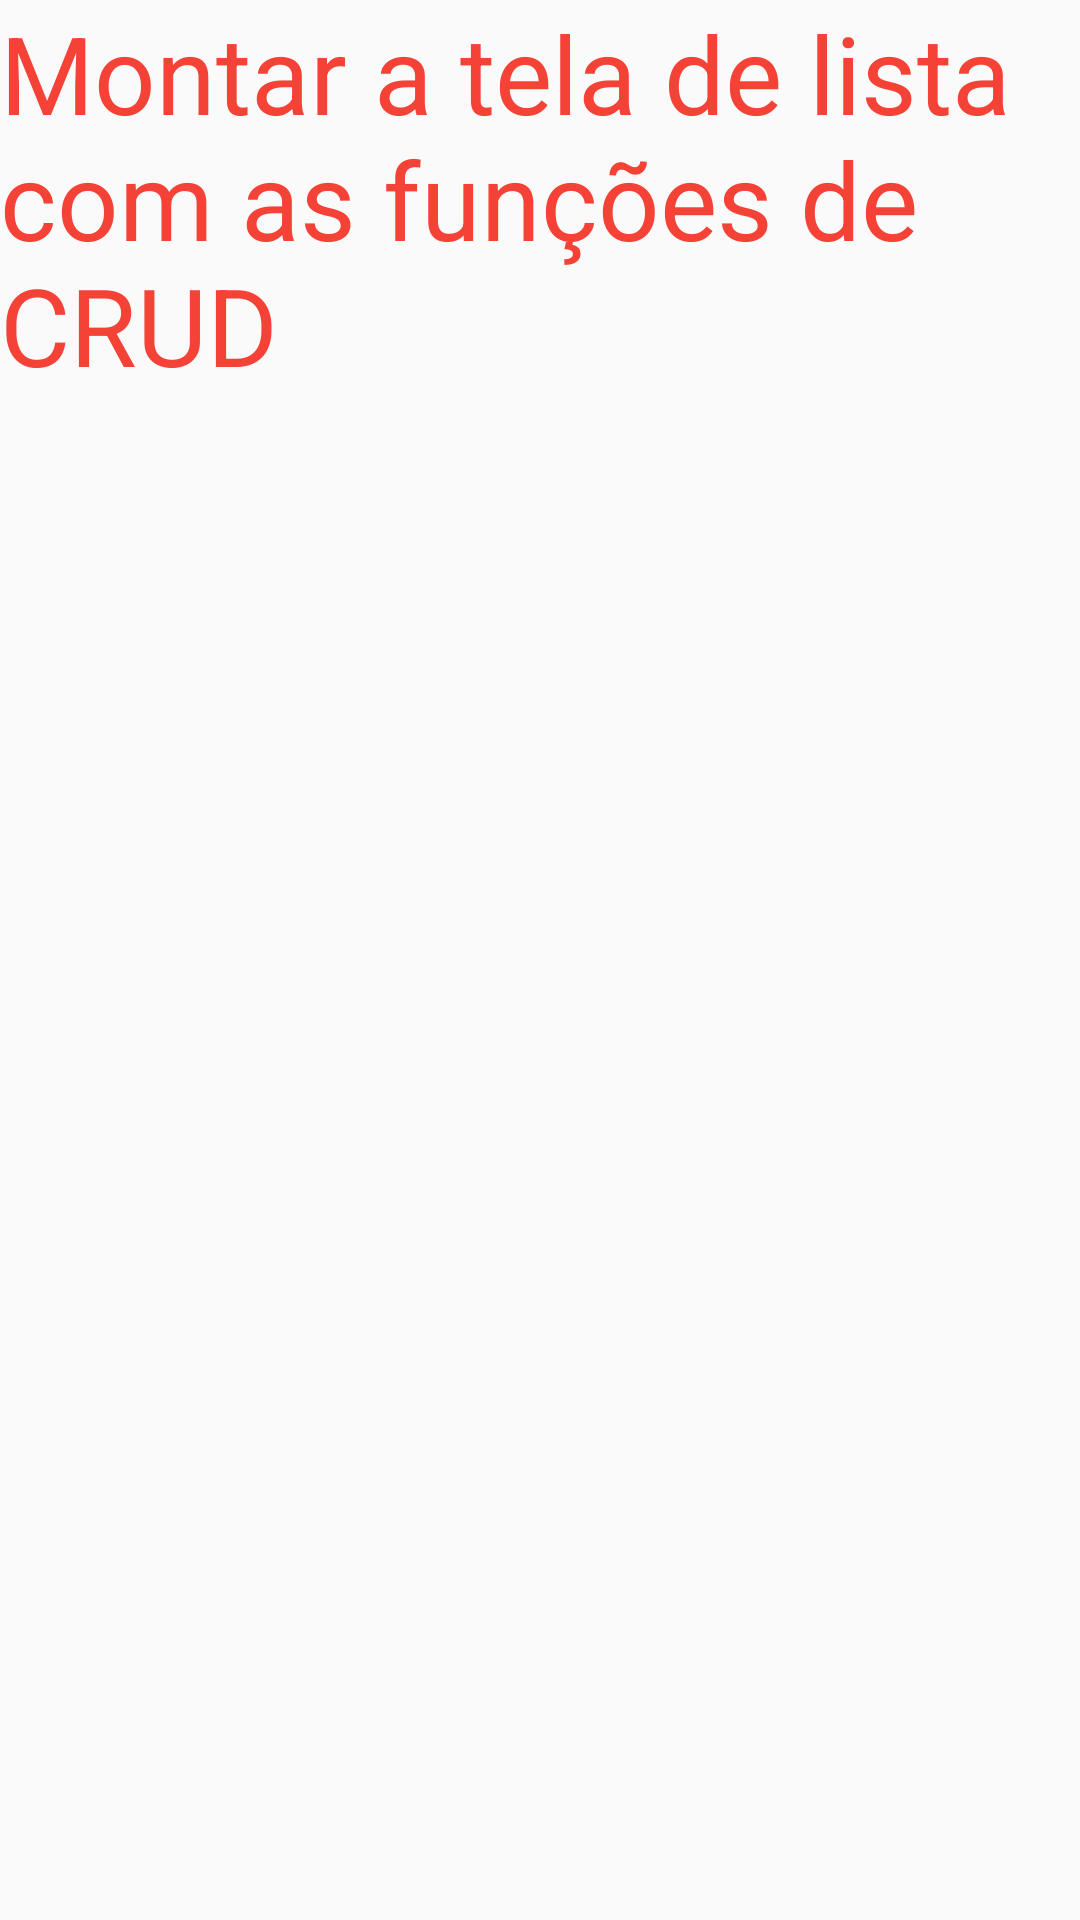

Reconstruct the res/layout file that produces this screen, plus the resources it refers to.
<!-- AndroidManifest.xml: application theme AppTheme -->
<!-- res/layout/activity_crud.xml -->
<?xml version="1.0" encoding="utf-8"?>
<androidx.constraintlayout.widget.ConstraintLayout xmlns:android="http://schemas.android.com/apk/res/android"
    xmlns:app="http://schemas.android.com/apk/res-auto"
    xmlns:tools="http://schemas.android.com/tools"
    android:layout_width="match_parent"
    android:layout_height="match_parent"
    tools:context=".CrudActivity">

    <TextView
        android:id="@+id/textView7"
        android:layout_width="wrap_content"
        android:layout_height="wrap_content"
        android:text="Montar a tela de lista com as funções de CRUD"
        android:textColor="#F44336"
        android:textSize="36sp"
        app:layout_constraintEnd_toEndOf="parent"
        app:layout_constraintStart_toStartOf="parent"
        app:layout_constraintTop_toTopOf="parent" />
</androidx.constraintlayout.widget.ConstraintLayout>
<!-- resources referenced by this layout -->
<resources>
  <style name="AppTheme" parent="Theme.AppCompat.Light.DarkActionBar">
          
          <item name="colorPrimary">@color/colorPrimary</item>
          <item name="colorPrimaryDark">@color/colorPrimaryDark</item>
          <item name="colorAccent">@color/colorAccent</item>
      </style>
  <!-- not gathered from this repository: default colours our renderer supplied (Android Studio template values) -->
  <color name="colorPrimary">#FF6200EE</color>
  <color name="colorPrimaryDark">#FF3700B3</color>
  <color name="colorAccent">#FF03DAC5</color>
</resources>
